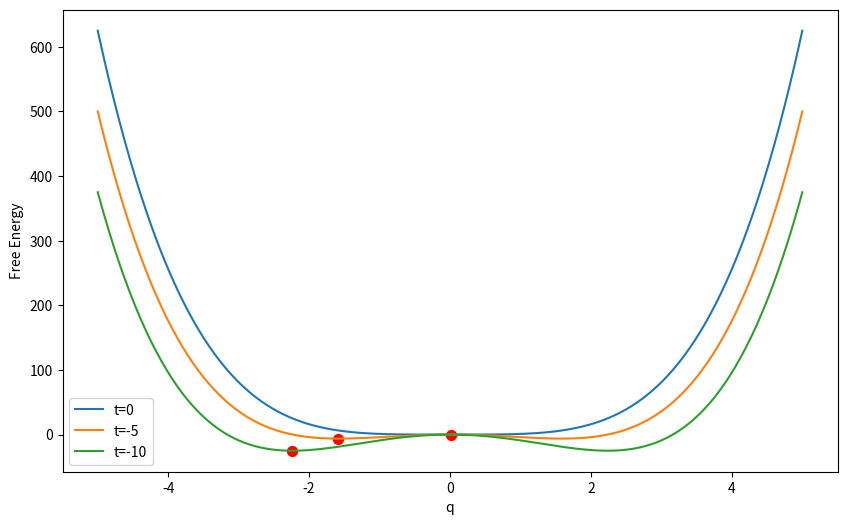

Reproduce this figure in Python.
##これは反分極最小値といえるのだろうか。

import numpy as np
import matplotlib.pyplot as plt

# 正規化された自由エネルギー関数
def normalized_free_energy(Q, q, t, e):
    a = (1 + t) * Q**2 + t * q**2 + Q**4 + q**4 + 6 * Q**2 * q**2 - e * Q
    return a

# qの範囲を定義
# q_range = np.linspace(-1.16, 1.16, 400)
q_range = np.linspace(-5, 5, 400)


# 温度と外部場の値を設定
# t_values = [-3.0,-2.0, -1.5, -1, 0, 2.0, -10]  # 温度の例
t_values = [0,-5,-10]
e_values = [0]  # 外部場の例

# 図を描画
plt.figure(figsize=(10, 6))

# 異なる温度に対して自由エネルギーのプロットを生成
for t in t_values:
    # Qは0として固定
    Q = 0
    # 自由エネルギーを計算
    a = normalized_free_energy(Q, q_range, t, e_values[0])
    # プロット
    plt.plot(q_range, a, label=f't={t}')

    # 自由エネルギーの最小値を見つける
    min_index = np.argmin(a)
    min_q = q_range[min_index]
    min_a = a[min_index]

    # 最小値をプロット
    plt.scatter(min_q, min_a, color='red', s=50)  # 赤い点で最小値を表示

# タイトルと軸ラベルを設定
plt.title('')
plt.xlabel('q')
plt.ylabel('Free Energy')
plt.legend()

plt.show()